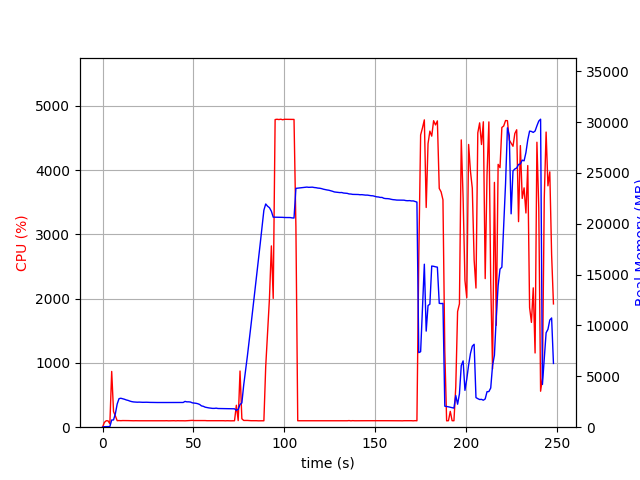

Values plotted in this chart, from the file beside it:
elapsed_time, nproc, cpu, mem_real, mem_virtual
4.100799560546875e-05, 1, 0.0, 7.828, 3186
1.007, 1, 74.5, 50.04, 645.4
2.015, 1, 100.2, 50.04, 645.4
3.022, 1, 99.3, 50.04, 645.4
4.029, 2, 53.7, 60.62, 177.8
5.037, 1, 867.1, 705.9, 4701
6.045, 1, 245.0, 714.4, 4715
7.053, 1, 175.6, 1321, 5353
8.061, 1, 101.2, 2279, 6507
9.068, 1, 103.2, 2806, 7451
10.08, 1, 101.2, 2846, 7621
11.08, 1, 103.1, 2799, 7621
12.09, 1, 103.2, 2746, 7621
13.1, 1, 103.3, 2677, 7621
14.11, 1, 102.3, 2632, 7621
15.11, 1, 101.3, 2563, 7621
16.12, 1, 102.0, 2513, 7621
17.13, 1, 100.0, 2483, 7621
18.14, 1, 101.0, 2467, 7621
19.15, 1, 99.9, 2457, 7621
20.16, 1, 100.1, 2466, 7621
21.17, 1, 100.0, 2454, 7621
22.18, 1, 100.0, 2446, 7621
23.19, 1, 99.1, 2454, 7621
24.2, 1, 100.1, 2454, 7621
25.21, 1, 101.1, 2443, 7621
26.22, 1, 100.0, 2439, 7621
27.23, 1, 100.1, 2439, 7621
28.24, 1, 99.1, 2435, 7621
29.25, 1, 100.1, 2435, 7621
30.26, 1, 100.1, 2428, 7621
31.26, 1, 100.2, 2426, 7621
32.27, 1, 99.1, 2426, 7621
33.28, 1, 100.1, 2428, 7621
34.29, 1, 100.0, 2425, 7621
35.3, 1, 101.1, 2427, 7621
36.31, 1, 99.1, 2427, 7621
37.32, 1, 100.1, 2427, 7621
38.33, 1, 100.1, 2427, 7621
39.34, 1, 101.1, 2427, 7621
40.34, 1, 99.1, 2429, 7621
41.35, 1, 101.1, 2422, 7621
42.36, 1, 100.1, 2422, 7621
43.37, 1, 100.9, 2420, 7621
44.38, 1, 100.0, 2431, 7621
45.39, 1, 99.0, 2534, 7621
46.4, 1, 100.9, 2491, 7813
47.41, 1, 101.9, 2494, 7813
48.42, 1, 103.0, 2474, 7813
49.43, 1, 106.0, 2394, 7813
50.44, 1, 103.0, 2377, 7813
51.45, 1, 103.0, 2351, 7813
52.46, 1, 102.0, 2308, 7813
53.47, 1, 104.0, 2234, 7813
54.48, 1, 103.0, 2094, 7813
55.49, 1, 102.0, 2054, 7813
56.5, 1, 103.0, 1969, 7813
57.51, 1, 100.9, 1931, 7813
58.52, 1, 101.0, 1898, 7813
59.53, 1, 101.0, 1869, 7813
... 186 more rows
